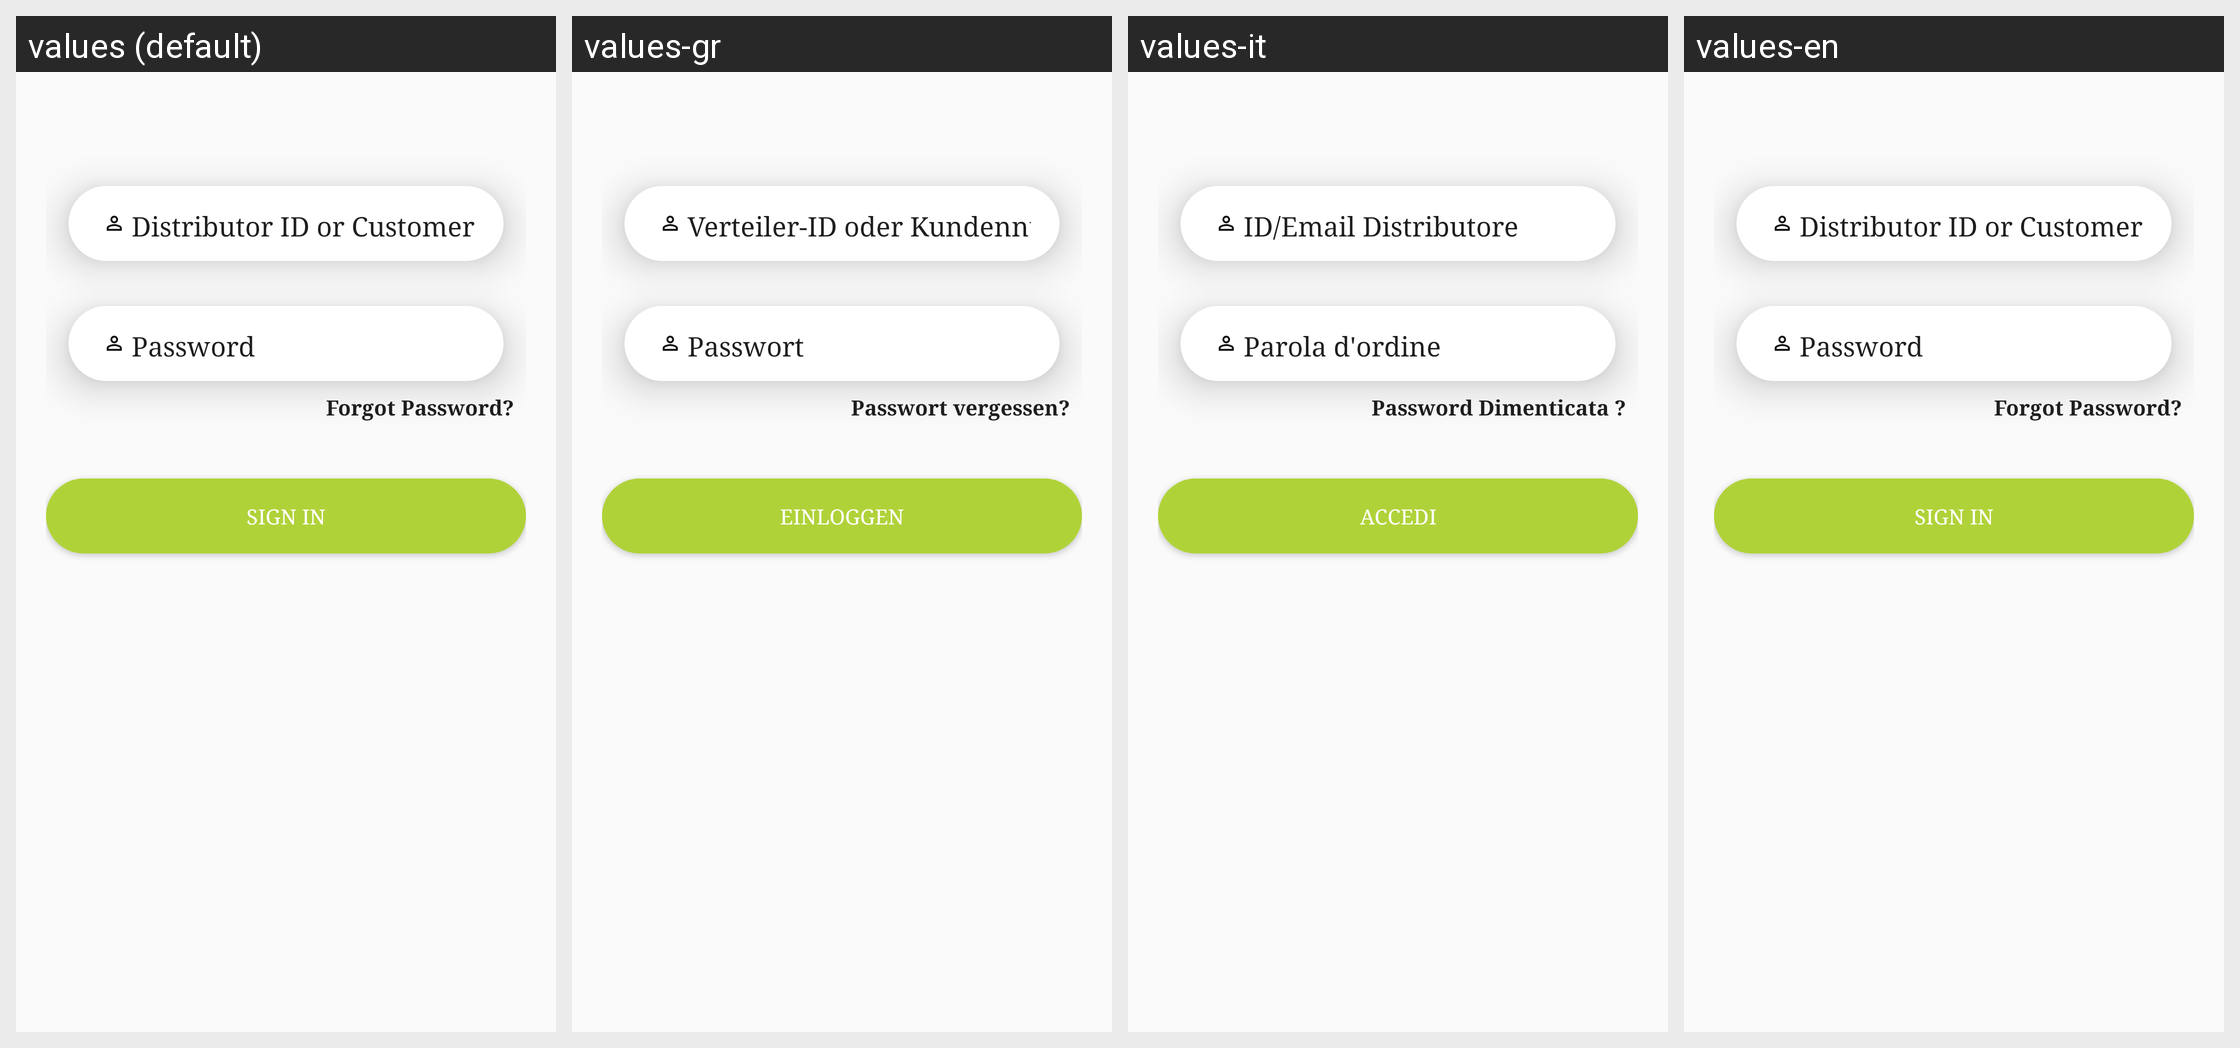

Here is an Android app screen in its default locale and in the app's own translations. Write out the translated-string differences for the strings that appear on this screen.
Android screen res/layout/member_login.xml rendered under 4 locales, left to right: values (default), values-gr, values-it, values-en. Device: Nexus 5 (rendered at 1080×1920; each locale shown at half size, 540×960, under a caption strip naming it); theme AppTheme.
Other locales in the repository, not shown: values-tr.
Strings drawn on this screen, with the default value and each locale's value (text and hints the layout hard-codes, and strings that could not be matched under every locale, appear in the picture but are not listed):

Distributor_id
  values: Distributor ID or Customer ID
  values-gr: Verteiler-ID oder Kundennummer
  values-it: ID/Email Distributore
  values-en: Distributor ID or Customer ID

Password
  values: Password
  values-gr: Passwort
  values-it: Parola d'ordine
  values-en: Password

forgot_pass
  values: Forgot Password?
  values-gr: Passwort vergessen?
  values-it: Password Dimenticata ?
  values-en: Forgot Password?

signin
  values: SIGN IN
  values-gr: EINLOGGEN
  values-it: ACCEDI
  values-en: SIGN IN
